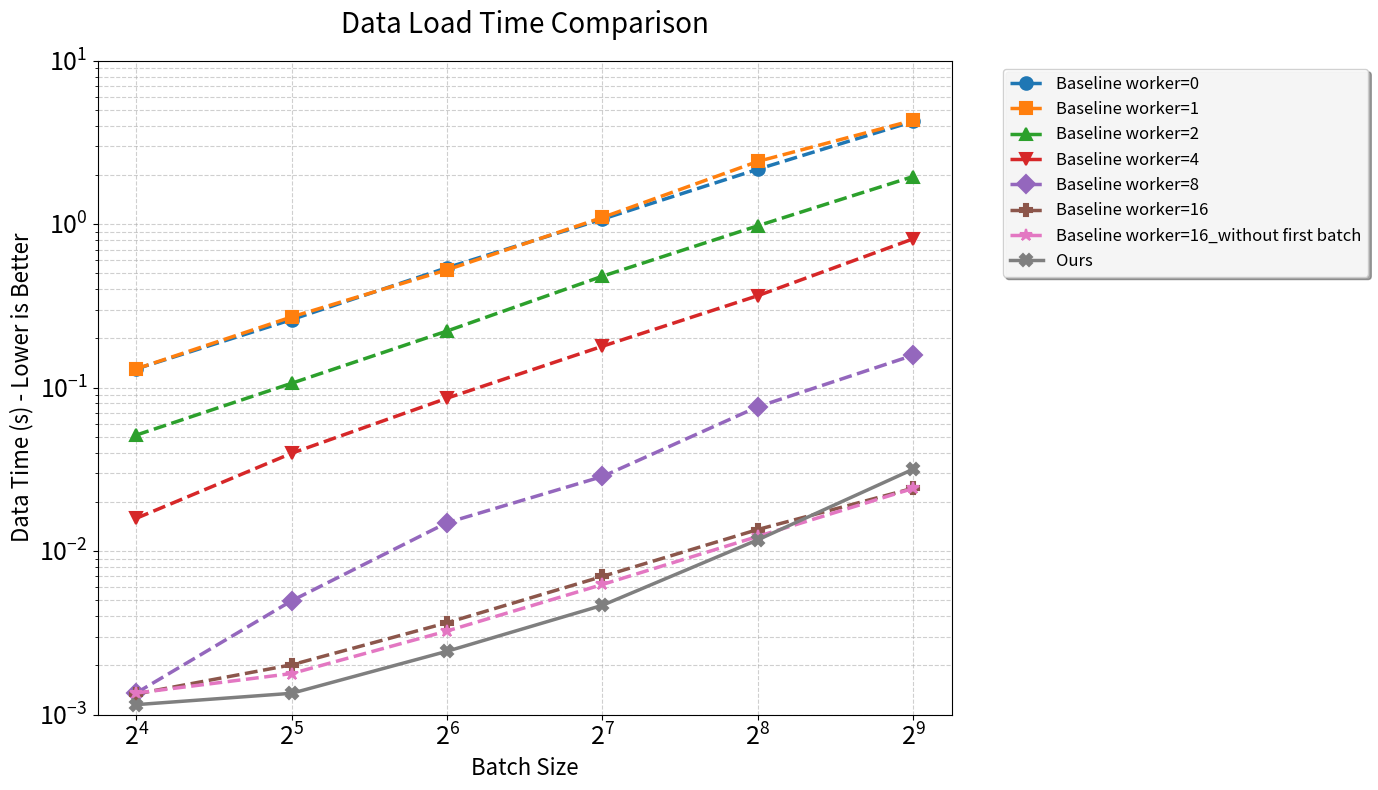

This figure's Python source:
import matplotlib.pyplot as plt
import pandas as pd
import numpy as np

# 更新后的数据集
data = {
    "batch_size": [16, 32, 64, 128, 256, 512],
    "Baseline worker=0": [0.130329745, 0.260987053, 0.542040969, 1.074424398, 2.169599543, 4.255721262],
    "Baseline worker=1": [0.130394034, 0.271011119, 0.525898178, 1.099640511, 2.421618227, 4.323619921],
    "Baseline worker=2": [0.051295414, 0.106432336, 0.22211631, 0.480746943, 0.978216287, 1.958114392],
    "Baseline worker=4": [0.015879627, 0.039689157, 0.086237754, 0.179231171, 0.365362481, 0.813993355],
    "Baseline worker=8": [0.001356369, 0.00496969, 0.01492066, 0.028603378, 0.076399502, 0.157854138],
    "Baseline worker=16": [0.001336731, 0.002014723, 0.003644474, 0.006998049, 0.0135518, 0.024252935],
    # "Baseline worker=32": [0.001910641,0.002351455,0.004013135,0.007921811,0.015308593,0.030160332],
    "Baseline worker=16_without first batch": [0.001353271,0.001781195,0.00324458,0.006247016,0.012298885,0.024193233],


    # "Ours_old": [0.0034193650655064923,0.003975897416777756,0.007533340558953311,0.01461046162633405,0.03197773655076911,0.03197773655076911*2],
    "Ours":[0.00114938,0.00134879,0.002438405,0.004659966,0.01172559,0.031704362]
    # "Ours prefetch=1": [0.002936787, 0.003732909, 0.006691542, 0.013216008, 0.023752612, 0.051714178],
    # "Ours prefetch=2": [0.001782213, 0.002713001, 0.004117876, 0.007672081, 0.017764, np.nan],  # 512处无数据
    # "Ours prefetch=3": [0.002025039, 0.003035537, 0.003951914, 0.008269395, 0.015095616, np.nan]  # 512处无数据
}

df = pd.DataFrame(data)

# 创建图表（增大画布尺寸以适应更多图例）
plt.figure(figsize=(14, 8))

# 扩展颜色和标记样式
colors = ['#1f77b4', '#ff7f0e', '#2ca02c', '#d62728', '#9467bd', '#8c564b', '#e377c2', '#7f7f7f', '#bcbd22']
markers = ['o', 's', '^', 'v', 'D', 'P', '*', 'X', 'd']

# 绘制折线
for i, col in enumerate(df.columns[1:]):
    # 区分基准线和优化方案的线型
    linestyle = '--' if 'Baseline' in col else '-'
    # 绘制折线（自动处理缺失值）
    plt.plot(df['batch_size'], df[col], 
             label=col, 
             color=colors[i],
             marker=markers[i],
             linestyle=linestyle,
             linewidth=2.5,
             markersize=9,
             markeredgewidth=1.5)

# 图表属性设置
plt.title('Data Load Time Comparison', fontsize=20, pad=20)
plt.xlabel('Batch Size', fontsize=16)
plt.ylabel('Data Time (s) - Lower is Better', fontsize=16)

# 设置双对数坐标轴
plt.xscale('log', base=2)
plt.yscale('log')

# 自定义坐标轴范围
plt.ylim(1e-3, 10)

# 网格和刻度设置
plt.grid(True, which='both', linestyle='--', alpha=0.6)
plt.tick_params(axis='both', which='major', labelsize=18)

# 图例设置（右侧外部）
plt.legend(bbox_to_anchor=(1.05, 1), loc='upper left', fontsize=12, 
           framealpha=0.9, shadow=True)

# 优化布局并保存
plt.tight_layout()
plt.savefig('batch_time_comparison.png', dpi=300, bbox_inches='tight')
plt.savefig('batch_time_comparison.pdf', format='pdf', bbox_inches='tight')
plt.show()
